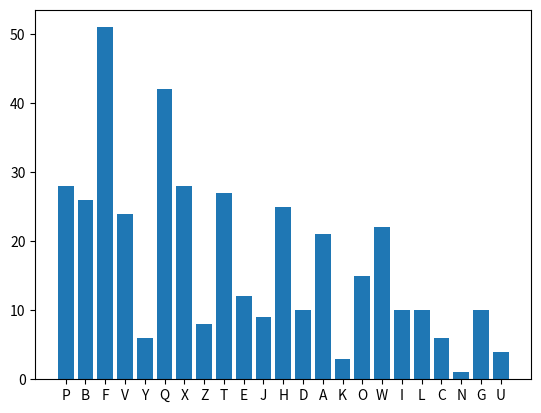

Reproduce this figure in Python. (Note: this script raises an exception after producing the figure.)
import matplotlib.pyplot as plt
#TextoCifrado
ciphertext = "PBFPVYFBQXZTYFPBFEQJHDXXQVAPTPQJKTOYQWIPBVWLXTOXBTFXQWAXBVCXQWAXFQJVWLEQNTOZQGGQLFXQWAKVWLXQWAEBIPBFXFQVXGTVJVWLBTPQWAEBFPBFHCVLXBQUFEVWLXGDPEQVPQGVPPBFTIXPFHXZHVFAGFOTHFEFBQUFTDHZBQPOTHXTYFTODXQHFTDPTOGHFQPBQWAQJJTODXQHFOQPWTBDHHIXQVAPBFZQHCFWPFHPBFIPBQWKFABVYYDZBOTHPBQPQJTQOTOGHFQAPBFEQJHDXXQVAVXEBQPEFZBVFOJIWFFACFCCFHQWAUVWFLQHGFXVAFXQHFUFHILTTAVWAFFAWTEVOITDHFHFQAITIXPFHXAFQHEFZQWGFLVWPTOFFA"
#Funcion para contar el numero de veces que se repite un caracter
def frequency(ciphertext):
    all_freq = {} 
    for i in ciphertext: 
        if i in all_freq: 
            all_freq[i] += 1
        else: 
            all_freq[i] = 1
    #Mostrar resultados
    print ("Numero de repeticiones por caracater:\n "+ str(all_freq))
    plt.bar(range(len(all_freq)), list(all_freq.values()), align='center')
    plt.xticks(range(len(all_freq)), list(all_freq.keys()))
    plt.show()
    return 0
#Lllamdo de la funcion
frequency(ciphertext)
#Solo las letras usadas en el Texto cifrado
#intab = "ABCDEFGHIJKLNOPQTUVWXYZ"
#Todas las letras
intab = "ABCDEFGHIJKLMNOPQRSTUVWXYZ"
key=input("Inserte llave, notese que los valores introducidos seran relacionados con los caracteres en orden alfabetico y la llave debe ser de la misma extension del numero de caracteres en el texto cifrado\n"+intab+"\n")
#Datos para crear tabla de traduccion

outtab = key#Clave para descifrar "DHPUWEBRYLKGXFTAOVINSMC" Clave completa "DHPUWEBRYLKGJXFTAQZOVINSMC"
#Crear tabla de traduccion
trantab = str.maketrans(intab, outtab)
#Texto a traducir
str = "PBFPVYFBQXZTYFPBFEQJHDXXQVAPTPQJKTOYQWIPBVWLXTOXBTFXQWAXBVCXQWAXFQJVWLEQNTOZQGGQLFXQWAKVWLXQWAEBIPBFXFQVXGTVJVWLBTPQWAEBFPBFHCVLXBQUFEVWLXGDPEQVPQGVPPBFTIXPFHXZHVFAGFOTHFEFBQUFTDHZBQPOTHXTYFTODXQHFTDPTOGHFQPBQWAQJJTODXQHFOQPWTBDHHIXQVAPBFZQHCFWPFHPBFIPBQWKFABVYYDZBOTHPBQPQJTQOTOGHFQAPBFEQJHDXXQVAVXEBQPEFZBVFOJIWFFACFCCFHQWAUVWFLQHGFXVAFXQHFUFHILTTAVWAFFAWTEVOITDHFHFQAITIXPFHXAFQHEFZQWGFLVWPTOFFA"
#Mostrar texto traducido
print (str.translate(trantab))
